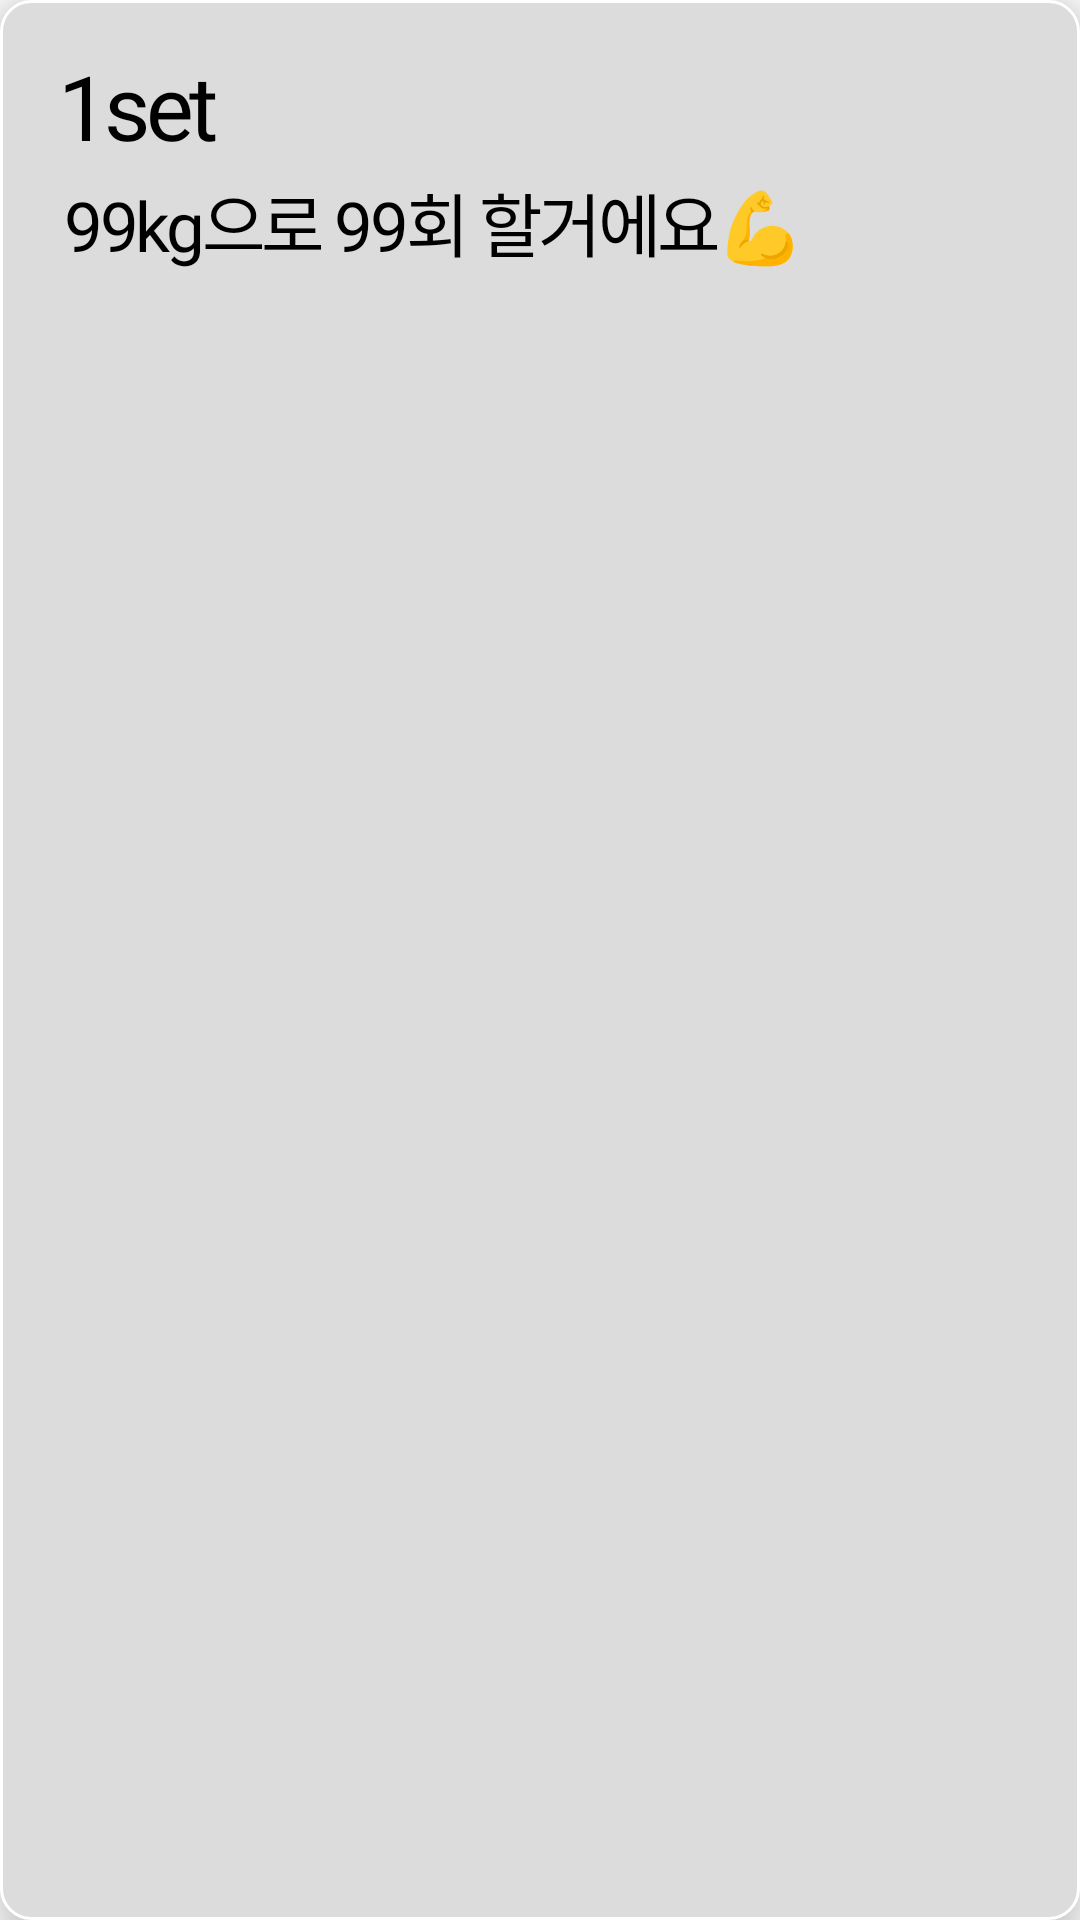

Reconstruct the res/layout file that produces this screen, plus the resources it refers to.
<!-- AndroidManifest.xml: application theme Theme.Sofront -->
<!-- res/layout/daily_routine_detail_item.xml -->
<?xml version="1.0" encoding="utf-8"?>
<androidx.constraintlayout.widget.ConstraintLayout xmlns:android="http://schemas.android.com/apk/res/android"
    android:id="@+id/state_box"
    android:layout_width="match_parent"
    android:layout_height="wrap_content"
    xmlns:app="http://schemas.android.com/apk/res-auto"
    android:background="@drawable/routine_no_radius"
    android:paddingStart="20dp"
    android:paddingTop="15dp"
    android:paddingBottom="15dp"
    android:paddingEnd="25dp"
    android:layout_marginBottom="@dimen/default_margin"
    android:elevation="10dp">

    <TextView
        android:id="@+id/workout_set"
        android:layout_width="wrap_content"
        android:layout_height="wrap_content"
        android:text="1set"
        android:fontFamily="@font/nixgonb"
        android:textColor="@color/black"
        android:textSize="30sp"
        android:letterSpacing="-0.05"
        app:layout_constraintTop_toTopOf="parent"
        app:layout_constraintLeft_toLeftOf="parent"/>

    <TextView
        android:id="@+id/workout_detail"
        android:layout_width="wrap_content"
        android:layout_height="wrap_content"
        android:text="99kg으로 99회 할거에요💪"
        android:fontFamily="@font/nixgonm"
        android:textColor="@color/black"
        android:textSize="23sp"
        android:letterSpacing="-0.05"
        app:layout_constraintTop_toBottomOf="@id/workout_set"
        app:layout_constraintStart_toStartOf="@id/workout_set"
        android:layout_marginLeft="2dp"
        android:layout_marginTop="2dp"/>

    <TextView
        android:id="@+id/complete_ic"
        android:layout_width="wrap_content"
        android:layout_height="wrap_content"
        android:textSize="40sp"
        android:text="✔"
        android:fontFamily="@font/nixgonb"
        android:textColor="@color/black"
        android:visibility="invisible"
        app:layout_constraintTop_toTopOf="parent"
        app:layout_constraintBottom_toBottomOf="parent"
        app:layout_constraintRight_toRightOf="parent"/>



</androidx.constraintlayout.widget.ConstraintLayout>
<!-- resources referenced by this layout -->
<resources>
  <color name="black">#FF000000</color>
  <dimen name="default_margin">12dp</dimen>
  <!-- drawable routine_no_radius (drawable) -->
  <?xml version="1.0" encoding="utf-8"?>
  <shape xmlns:android="http://schemas.android.com/apk/res/android"
      android:shape="rectangle" >
      <solid android:color="@color/light_gray"/>
      <corners android:bottomRightRadius="10dp"
          android:bottomLeftRadius="10dp"
          android:topLeftRadius="10dp"
          android:topRightRadius="10dp"/>
      <stroke
          android:width="1dp"
          android:color="@color/white" />
  
  </shape>
  <style name="Theme.Sofront" parent="Theme.AppCompat.Light">
          
          <item name="colorPrimary">@color/patel_yellow</item>
          <item name="colorPrimaryVariant">@color/yellow</item>
          <item name="colorOnPrimary">@color/white</item>
          
          <item name="colorSecondary">@color/teal_200</item>
          <item name="colorSecondaryVariant">@color/teal_700</item>
          <item name="colorOnSecondary">@color/black</item>
          
          <item name="android:statusBarColor" tools:targetApi="l">?attr/colorPrimaryVariant</item>
          
          <item name="windowActionBar">false</item>
          <item name="windowNoTitle">true</item>
          <item name="android:windowFullscreen">true</item>
          <item name="bottomSheetDialogTheme">@style/AppBottomSheetDialogTheme</item>
      </style>
  <color name="light_gray">#DCDCDC</color>
  <color name="white">#FFFFFFFF</color>
  <color name="patel_yellow">#FFD365</color>
  <color name="teal_200">#FF03DAC5</color>
  <color name="teal_700">#FF018786</color>
  <style name="AppBottomSheetDialogTheme" parent="Theme.MaterialComponents.Light.BottomSheetDialog">
          <item name="bottomSheetStyle">@style/CustomBottomSheetStyle</item>
      </style>
  <style name="CustomBottomSheetStyle" parent="Widget.Design.BottomSheet.Modal">
          <item name="android:background">@drawable/bottomsheet_border</item>
      </style>
</resources>
